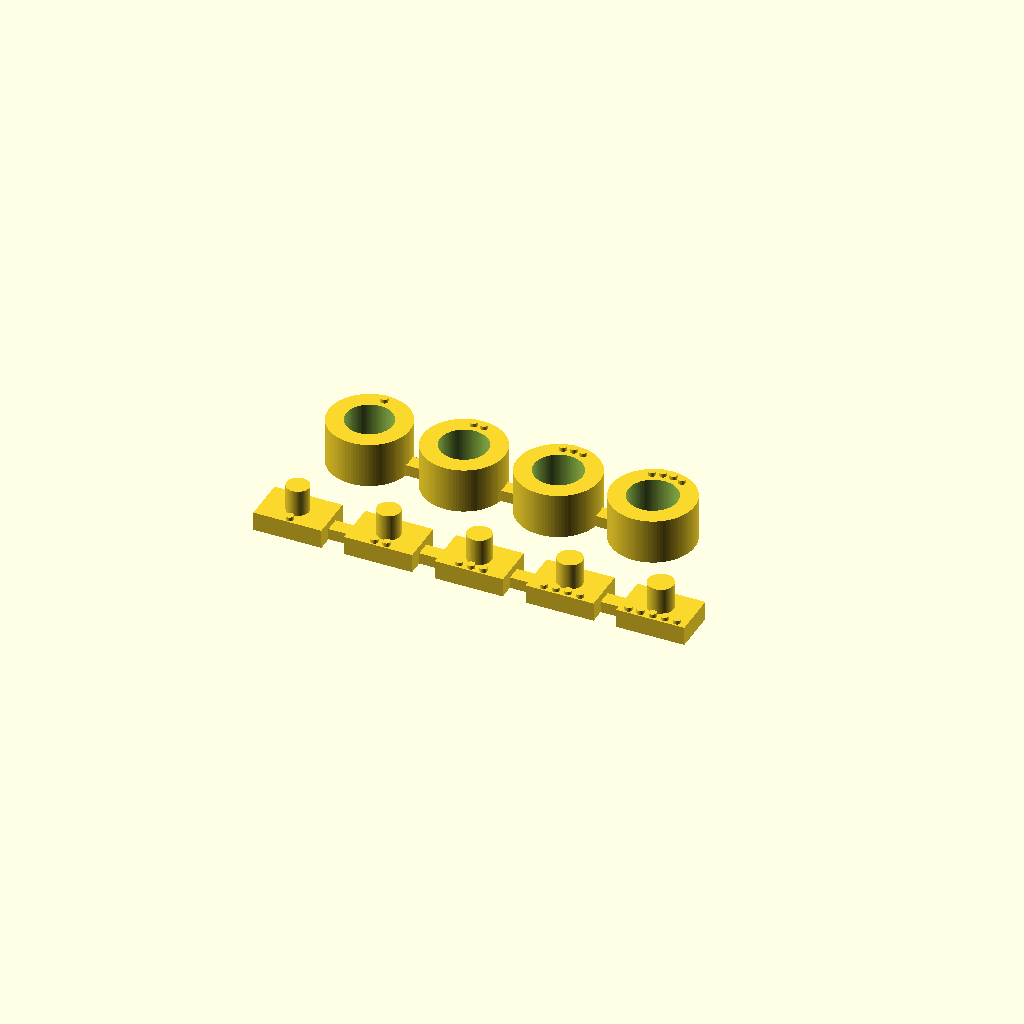
Cell 1 — every parameter at its default value.
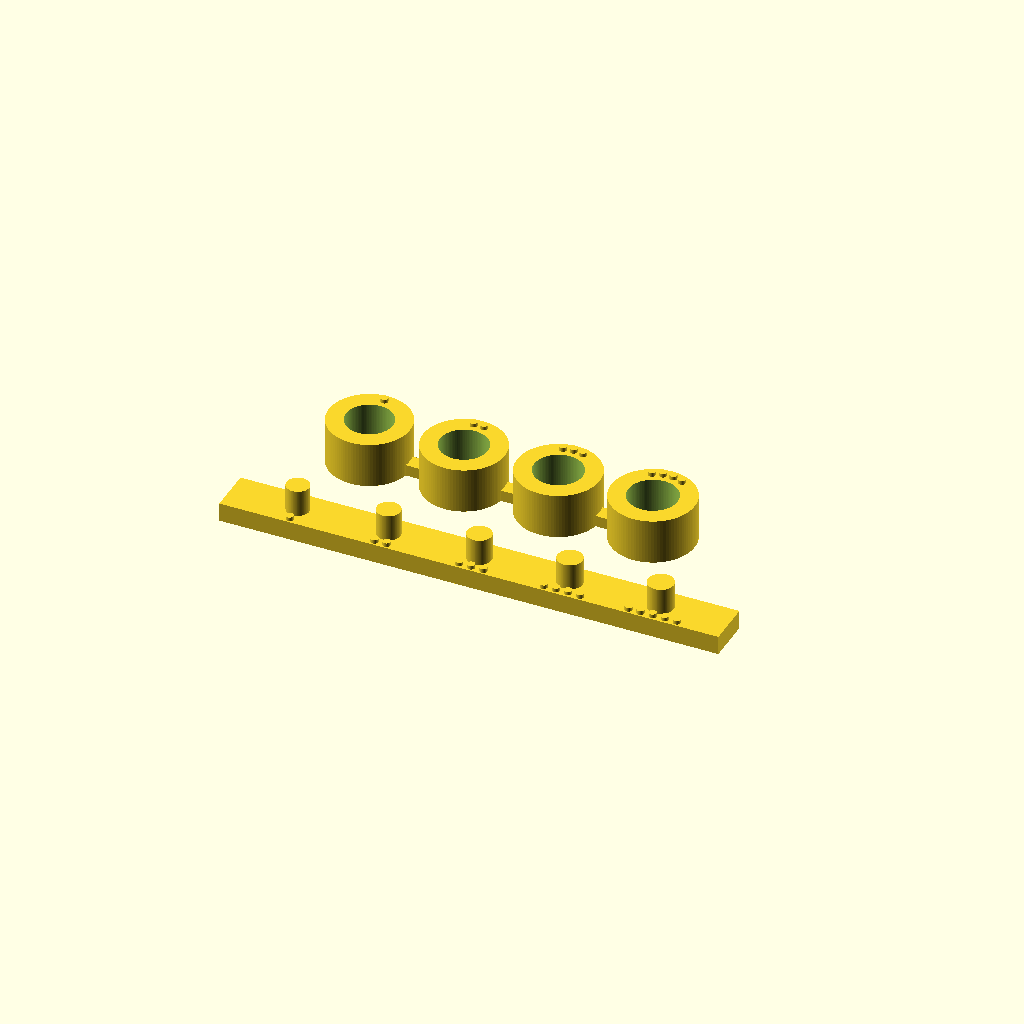
Cell 2: the same model with TAB_X = 18.
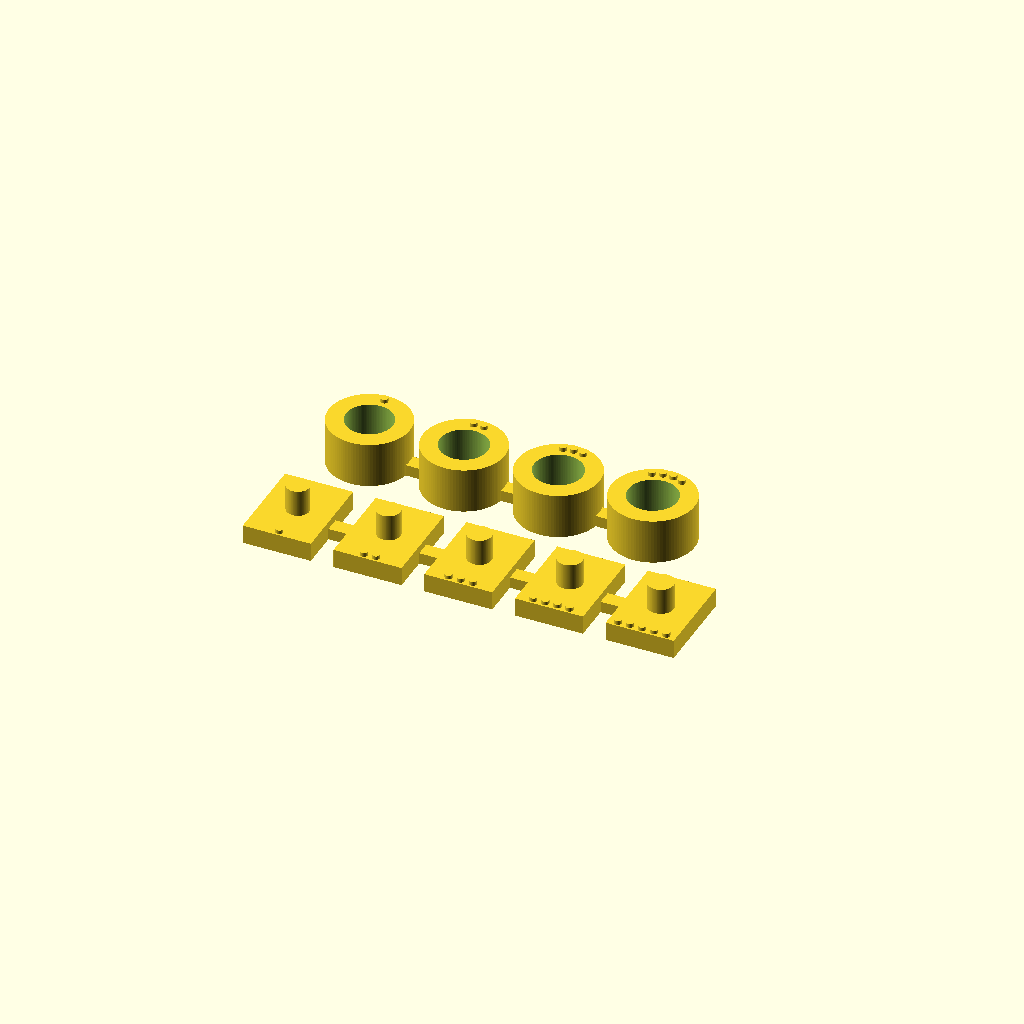
Cell 3: TAB_Y = 12 (everything else at default).
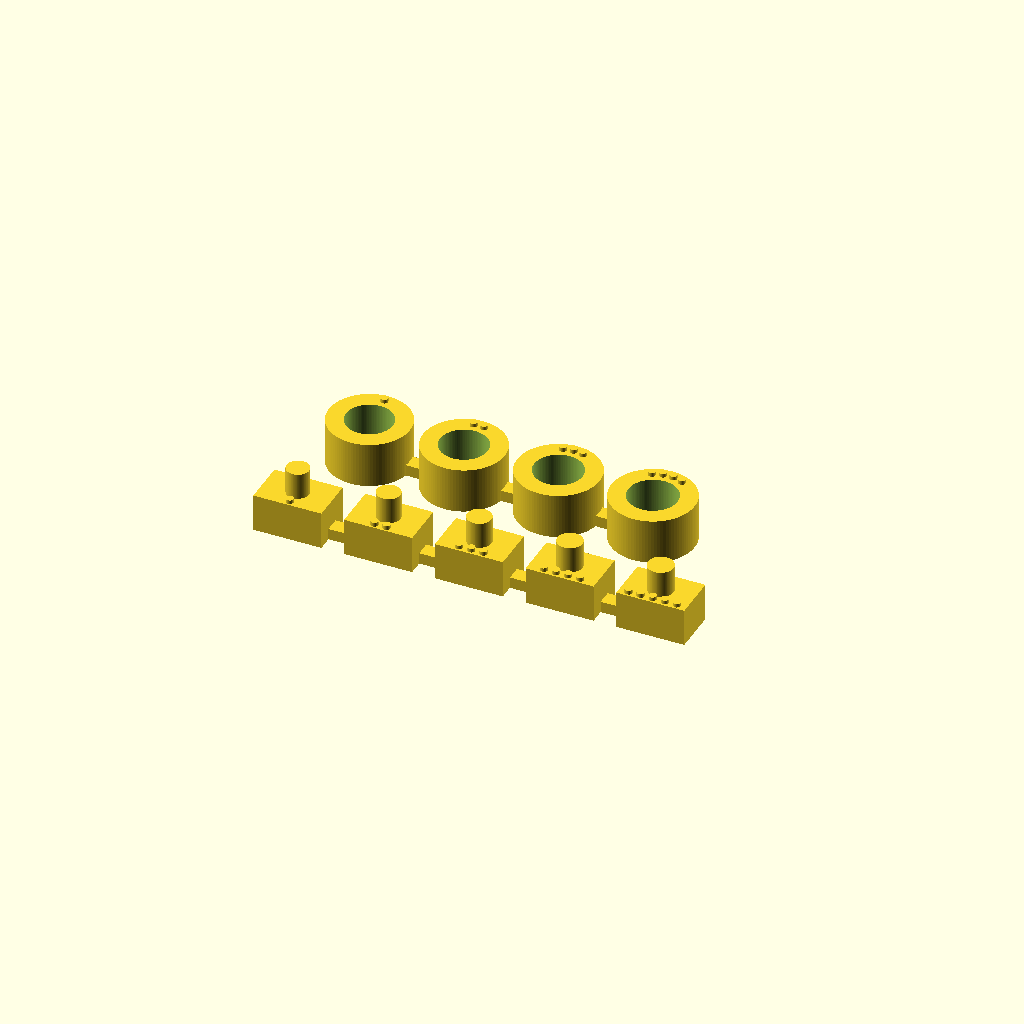
Cell 4: the same model with TAB_T = 5.
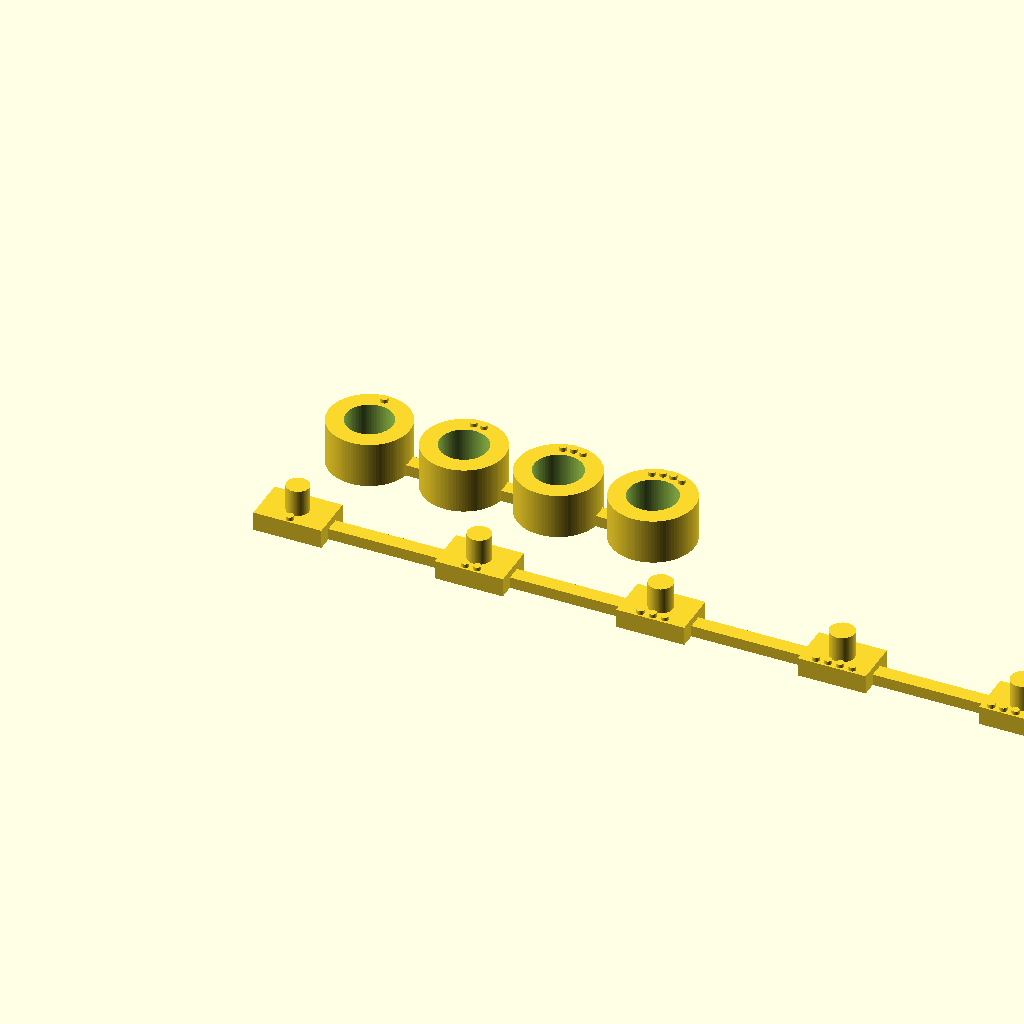
Cell 5 — PEG_PITCH set to 24, the other parameters unchanged.
All cells are drawn from one camera (rotation 55°, 0°, 25°, orthographic, colour scheme Cornfield), so only the parameter changes between them.
The OpenSCAD source (hardware/frozen/v1-v4/peg_bore_gauge.scad):
// ダボ径と軸受け径の現物合わせゲージ v2
//
// v1 の失敗（2026-08-05・刷る前にユーザー指摘）:
//   98mmのバーにダボを生やしていた。試す穴は**台座側**にあるので、ダボは1本ずつ
//   持って挿せなければテストできない。磁石ゲージ（ゲージ側に穴がある）と混同した設計ミス。
//   バー自体も無駄に大きかった。
//
// v2: 磁石ゲージと同じ「ニッパーで切れる桟」方式。
//   - ダボ5本: それぞれ**持ち手タブ付き**。桟（高さ1.5）を切って1本ずつにする
//   - リング4個: 桟で連結。切り離さなくても軸を挿せる（外径も内径順に大きい）
//
// 使い方（番号 = 印の点の数。どちらも細い→太いの順）:
//   1. ダボを桟から切り離し、台座の**手前の2穴（ロック用・深さ4mm）**に順に挿す。
//      ⚠ 奥の2穴（ブリッジ用）は深さ2.8mmしかなく、ダボ3.5mmが底当たりして浮く。
//      点1=3.0 / 点2=3.1 / 点3=3.2 / 点4=3.3 / 点5=3.4
//      → 「少し力で入り、ガタつかない」いちばん太いダボの**点の数**
//   2. リングにつまみの軸を上から挿して回す。
//      点1=6.2 / 点2=6.3 / 点3=6.4 / 点4=6.5
//      → 「軽く回り、ガタを感じない」いちばん小さいリングの**点の数**
//      いま書き出してある橋は 6.4（点3相当）。点3が正解ならそのまま刷ってよい
//
// ⚠ 印刷設定は本番と同じ（レジン①・0.05mm・2.5s・初期層5層/35s）。
// 印刷: 直置き・サポート不要。部品は全部小さく、桟は細いので剥がすのは楽。
//
// 出力:
//   openscad -o hardware/peg_bore_gauge.stl hardware/peg_bore_gauge.scad

$fn = 96;

PEGS  = [3.0, 3.1, 3.2, 3.3, 3.4];
PEG_L = 3.5;     // ロックのほぞと同じ（as5600_holder.scad の LOCK_PEG_L）
TAB_X = 9.0;     // 持ち手タブ（つまむところ）
TAB_Y = 6.0;     // ⚠ 6以下にすること。台座の隅のボス（穴の脇・高さ3mm）と当たらない上限
TAB_T = 2.5;
PEG_PITCH = 12.0;

BORES  = [6.2, 6.3, 6.4, 6.5];
RING_H = 6.0;    // 橋のデッキ厚と同じ（knob_jig.scad の DECK_T）
RING_WALL = 2.25;
RING_PITCH = 12.5;

SPRUE_W = 2.0;   // 桟。高さ1.5・ニッパーで切る（磁石ゲージと同じ）
SPRUE_H = 1.5;

// 軸受け穴の入口はボトム層で縮むので、橋と同じ逃がしを入れる（knob_jig.scad と同じ値）
RELIEF_D_ADD = 1.2;
RELIEF_H     = 0.6;

module dot() { cylinder(d = 1.0, h = 0.5); }

// ---- ダボ列（タブ＋ダボ＋点。桟で連結）----
module peg_chain() {
    for (i = [0 : len(PEGS) - 1]) {
        cx = i * PEG_PITCH;
        // 持ち手タブ
        translate([cx - TAB_X / 2, -TAB_Y / 2, 0]) cube([TAB_X, TAB_Y, TAB_T]);
        // ダボ（垂直 = ロックの印刷向きと同じ）
        translate([cx, 0, TAB_T]) cylinder(d = PEGS[i], h = PEG_L);
        // 印の点（タブの手前の縁）。y はダボ表面（最大 r1.7）から 0.1 以上離すこと。
        // 接線で接すると非多様体エッジになる（v2 の初回書き出しで実際に出た）
        for (j = [0 : i])
            translate([cx + (j - i / 2) * 1.6, -TAB_Y / 2 + 0.7, TAB_T]) dot();
        // 桟（隣のタブへ）
        if (i < len(PEGS) - 1)
            translate([cx + TAB_X / 2 - 0.1, -SPRUE_W / 2, 0])
                cube([PEG_PITCH - TAB_X + 0.2, SPRUE_W, SPRUE_H]);
    }
}

// ---- リング列（桟で連結。切り離し不要）----
module ring_chain() {
    difference() {
        union() {
            for (i = [0 : len(BORES) - 1]) {
                cx = i * RING_PITCH;
                translate([cx, 0, 0]) cylinder(d = BORES[i] + 2 * RING_WALL, h = RING_H);
                // 印の点（リングの上面）
                for (j = [0 : i])
                    translate([cx, 0, 0]) rotate([0, 0, 90 + (j - i / 2) * 18])
                        translate([BORES[i] / 2 + RING_WALL / 2, 0, RING_H]) dot();
                if (i < len(BORES) - 1)
                    translate([cx, -SPRUE_W / 2, 0])
                        cube([RING_PITCH, SPRUE_W, SPRUE_H]);
            }
        }
        for (i = [0 : len(BORES) - 1]) {
            translate([i * RING_PITCH, 0, -1])
                cylinder(d = BORES[i], h = RING_H + 2);
            // 入口逃がし（プレート側）
            translate([i * RING_PITCH, 0, -0.01])
                cylinder(d = BORES[i] + RELIEF_D_ADD, h = RELIEF_H);
        }
    }
}

peg_chain();
translate([2, 16, 0]) ring_chain();
Customizer parameters (derived from the source; name, type, default, range or options):
PEG_L: number, default 3.5
TAB_X: number, default 9
TAB_Y: number, default 6
TAB_T: number, default 2.5
PEG_PITCH: number, default 12
BORES: vector, default [6.2, 6.3, 6.4, 6.5]
RING_H: number, default 6
RING_WALL: number, default 2.25
RING_PITCH: number, default 12.5
SPRUE_W: number, default 2
SPRUE_H: number, default 1.5
RELIEF_D_ADD: number, default 1.2
RELIEF_H: number, default 0.6
